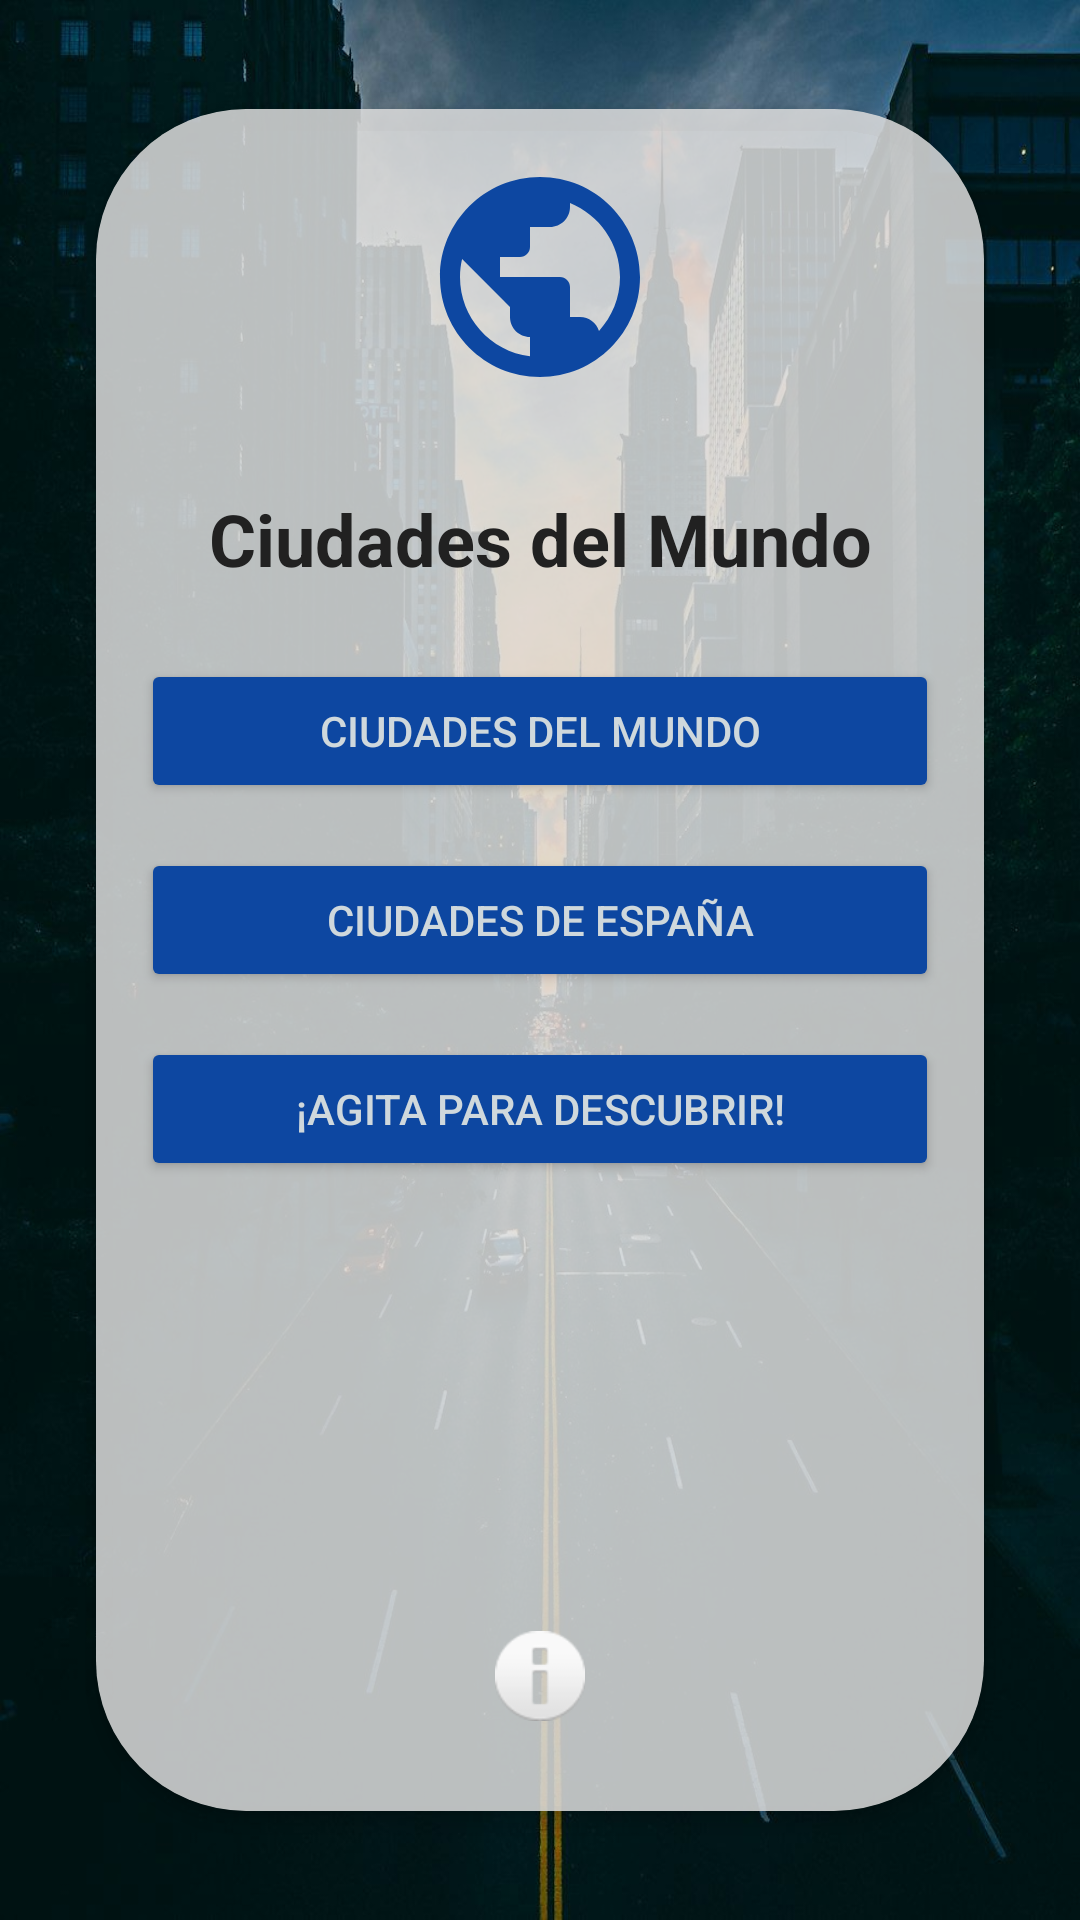

Produce the Android XML layout that renders to this screen, including the resource entries it uses.
<!-- AndroidManifest.xml: application theme Theme.Ciudades2 -->
<!-- res/layout/activity_main.xml -->
<?xml version="1.0" encoding="utf-8"?>
<LinearLayout xmlns:android="http://schemas.android.com/apk/res/android"
    xmlns:card_view="http://schemas.android.com/apk/res-auto"
    xmlns:app="http://schemas.android.com/tools"
    android:id="@+id/activity_main"
    android:layout_width="match_parent"
    android:layout_height="match_parent"
    android:background="@drawable/background_main"
    android:gravity="center"
    android:orientation="vertical"
    android:padding="24dp"
    app:ignore="NamespaceTypo">


    <androidx.cardview.widget.CardView
        android:id="@+id/cardViewCiudad"
        android:layout_width="match_parent"
        android:layout_height="wrap_content"
        android:layout_margin="8dp"
        android:padding="8dp"
        card_view:cardBackgroundColor="@color/gris_claro_transparente"
        card_view:cardCornerRadius="50dp"
        card_view:cardElevation="4dp">

        <LinearLayout
            android:layout_width="match_parent"
            android:layout_height="match_parent"
            android:background="@color/gris_claro_transparente"
            android:orientation="vertical">

            <ImageView
                android:id="@+id/iv_planet_icon"
                android:layout_width="80dp"
                android:layout_height="80dp"
                android:layout_gravity="center"
                android:layout_marginTop="16dp"
                android:layout_marginBottom="16dp"
                android:src="@drawable/ic_planet_world"
                card_view:tint="@color/primario" />

            <TextView
                android:id="@+id/tv_titulo_principal"
                android:layout_width="match_parent"
                android:layout_height="wrap_content"
                android:layout_marginTop="15dp"
                android:layout_marginBottom="24dp"
                android:gravity="center"
                android:text="@string/app_name"
                android:textColor="@color/texto_principal"
                android:textSize="24sp"
                android:textStyle="bold" />

            <Button
                android:id="@+id/btn_ir_lista"
                android:layout_width="match_parent"
                android:layout_height="wrap_content"
                android:layout_marginLeft="15dp"
                android:layout_marginRight="15dp"
                android:layout_marginBottom="15dp"
                android:backgroundTint="@color/colorPrimary"
                android:text="@string/boton_lista"
                android:textColor="@color/secundario_suave" />

            <Button
                android:id="@+id/btn_ir_lista_esp"
                android:layout_width="match_parent"
                android:layout_height="wrap_content"
                android:layout_marginLeft="15dp"
                android:layout_marginRight="15dp"
                android:layout_marginBottom="15dp"
                android:backgroundTint="@color/colorPrimary"
                android:text="@string/boton_lista_esp"
                android:textColor="@color/secundario_suave" />

            <Button
                android:id="@+id/btn_agitar"
                android:layout_width="match_parent"
                android:layout_height="wrap_content"
                android:layout_marginLeft="15dp"
                android:layout_marginRight="15dp"
                android:layout_marginBottom="150dp"
                android:backgroundTint="@color/colorPrimary"
                android:text="@string/titulo_agita_para_descubrir"
                android:textColor="@color/secundario_suave" />

            <ImageView
                android:id="@+id/infoIcono"
                android:layout_width="30dp"
                android:layout_height="30dp"
                android:layout_gravity="center"
                android:layout_marginBottom="30dp"
                android:contentDescription="Información adicional"
                android:focusable="true"
                android:src="@android:drawable/ic_dialog_info"
                app:tint="@color/colorPrimary" />
        </LinearLayout>
    </androidx.cardview.widget.CardView>
</LinearLayout>
<!-- resources referenced by this layout -->
<resources>
  <color name="colorPrimary">@color/primario</color>
  <color name="gris_claro_transparente">#99E0E0E0</color>
  <color name="primario">#0D47A1</color>
  <color name="secundario_suave">#CFD8DC</color>
  <color name="texto_principal">#212121</color>
  <!-- drawable background_main: jpg bitmap (drawable, 135848 bytes) -->
  <!-- drawable ic_planet_world (drawable) -->
  <vector xmlns:android="http://schemas.android.com/apk/res/android"
      android:width="24dp"
      android:height="24dp"
      android:viewportWidth="24"
      android:viewportHeight="24">
      <path
          android:fillColor="@color/colorPrimary"
          android:pathData="M12,2C6.48,2 2,6.48 2,12s4.48,10 10,10 10,-4.48 10,-10S17.52,2 12,2zM11,19.93c-3.95,-0.49 -7,-3.85 -7,-7.93 0,-0.62 0.08,-1.21 0.21,-1.79L9,15v1c0,1.1 0.9,2 2,2v1.93zM17.9,17.39c-0.26,-0.81 -1,-1.39 -1.9,-1.39h-1v-3c0,-0.55 -0.45,-1 -1,-1H8v-2h2c0.55,0 1,-0.45 1,-1V7h2c1.1,0 2,-0.9 2,-2v-0.41c2.93,1.19 5,4.06 5,7.41 0,2.08 -0.8,3.97 -2.1,5.39z"/>
  </vector>
  <string name="app_name">Ciudades del Mundo</string>
  <string name="boton_lista">Ciudades del mundo</string>
  <string name="boton_lista_esp">Ciudades de España</string>
  <string name="titulo_agita_para_descubrir">¡Agita para descubrir!</string>
  <style name="Theme.Ciudades2" parent="Theme.MaterialComponents.DayNight.NoActionBar">
          
          <item name="colorPrimary">@color/primario</item>
          <item name="colorPrimaryVariant">@color/primario_oscuro</item>
          <item name="colorOnPrimary">@color/blanco</item>
          
          <item name="colorSecondary">@color/acento</item>
          <item name="colorSecondaryVariant">@color/acento_suave</item>
          <item name="colorOnSecondary">@color/texto_principal</item>
          
          <item name="android:statusBarColor">?attr/colorPrimaryVariant</item>
          
          <item name="android:colorBackground">@color/fondo</item>
          <item name="android:textColor">@color/texto_principal</item>
      </style>
  <color name="primario_oscuro">#002171</color>
  <color name="blanco">#FFFFFF</color>
  <color name="acento">#FFC107</color>
  <color name="acento_suave">#FFE082</color>
  <color name="fondo">#F8F9FA</color>
</resources>
